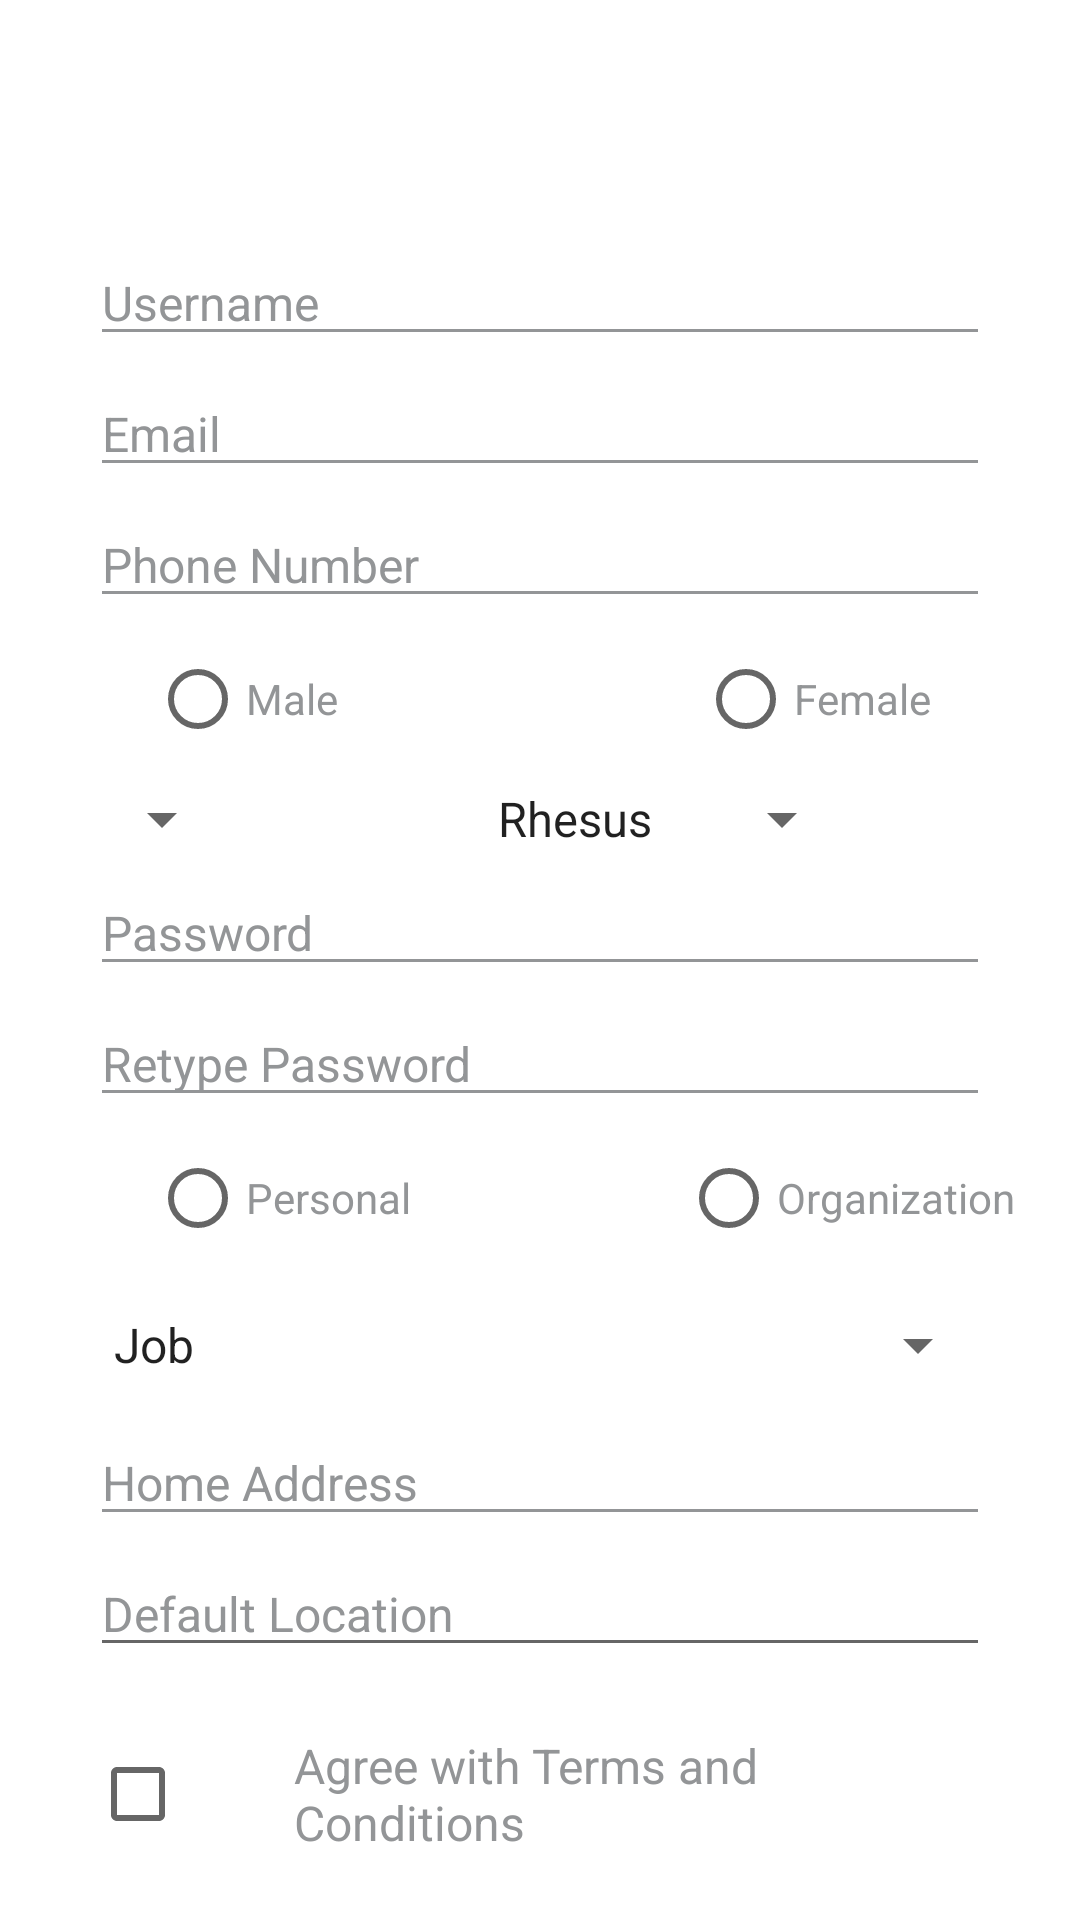

Produce the Android XML layout that renders to this screen, including the resource entries it uses.
<!-- AndroidManifest.xml: application theme Theme.10119186Latihan2 -->
<!-- res/layout/activity_register.xml -->
<?xml version="1.0" encoding="utf-8"?>
<RelativeLayout xmlns:android="http://schemas.android.com/apk/res/android"
    android:layout_width="match_parent"
    android:layout_height="match_parent">

    <LinearLayout
        android:id="@+id/header"
        android:layout_width="match_parent"
        android:layout_height="60dp"
        android:background="@drawable/ic_header"
        android:elevation="@dimen/dimen3dp"
        android:orientation="horizontal">

        <ImageView
            android:layout_width="@dimen/dimen30dp"
            android:layout_height="@dimen/dimen30dp"
            android:layout_gravity="center"
            android:layout_marginLeft="@dimen/dimen20dp"
            android:src="@drawable/ic_header_back" />

        <TextView
            android:layout_width="84dp"
            android:layout_height="wrap_content"
            android:layout_gravity="center"
            android:layout_margin="@dimen/dimen10dp"
            android:text="@string/register"
            android:textColor="@color/white"
            android:textSize="@dimen/dimen19dp" />
    </LinearLayout>
    <LinearLayout
        android:layout_width="match_parent"
        android:layout_height="wrap_content"
        android:layout_below="@id/header"
        android:orientation="vertical"
        android:layout_marginTop="@dimen/dimen15dp"
        android:layout_marginLeft="@dimen/dimen10dp"
        android:layout_marginRight="@dimen/dimen10dp">

        <EditText
            android:layout_width="match_parent"
            android:layout_height="wrap_content"
            android:layout_marginTop="@dimen/dimen5dp"
            android:layout_marginLeft="@dimen/dimen20dp"
            android:layout_marginRight="@dimen/dimen20dp"
            android:text="@string/username"
            android:textColor="@color/separator"
            android:textSize="@dimen/dimen16dp"
            android:backgroundTint="@color/separator"/>
        <EditText
            android:layout_width="match_parent"
            android:layout_height="wrap_content"
            android:layout_marginTop="@dimen/dimen5dp"
            android:layout_marginLeft="@dimen/dimen20dp"
            android:layout_marginRight="@dimen/dimen20dp"
            android:text="@string/email"
            android:textColor="@color/separator"
            android:textSize="@dimen/dimen16dp"
            android:backgroundTint="@color/separator"/>
        <EditText
            android:layout_width="match_parent"
            android:layout_height="wrap_content"
            android:layout_marginTop="@dimen/dimen5dp"
            android:layout_marginLeft="@dimen/dimen20dp"
            android:layout_marginRight="@dimen/dimen20dp"
            android:text="@string/phone"
            android:textColor="@color/separator"
            android:textSize="@dimen/dimen16dp"
            android:backgroundTint="@color/separator"/>
        <RadioGroup
            android:id="@+id/gender"
            android:layout_width="match_parent"
            android:layout_height="wrap_content"
            android:layout_marginTop="@dimen/dimen3dp"
            android:orientation="horizontal">

            <RadioButton
                android:layout_width="wrap_content"
                android:layout_height="wrap_content"
                android:layout_marginLeft="@dimen/dimen40dp"
                android:text="@string/male"
                android:textColor="@color/separator" />

            <RadioButton
                android:layout_width="wrap_content"
                android:layout_height="wrap_content"
                android:text="@string/female"
                android:textColor="@color/separator"
                android:layout_marginLeft="@dimen/dimen120dp"/>
        </RadioGroup>
        <LinearLayout
            android:layout_width="match_parent"
            android:layout_height="wrap_content"
            android:orientation="horizontal"
            android:layout_marginTop="@dimen/dimen4dp">
            <Spinner
                android:id="@+id/blood_type"
                android:layout_width="wrap_content"
                android:layout_height="match_parent"
                android:layout_marginLeft="@dimen/dimen20dp"
                android:entries="@array/bloodtype">
            </Spinner>
            <Spinner
                android:id="@+id/reshus"
                android:layout_width="wrap_content"
                android:layout_height="match_parent"
                android:layout_marginLeft="@dimen/dimen80dp"
                android:entries="@array/rhesus">
            </Spinner>
        </LinearLayout>
        <EditText
            android:layout_width="match_parent"
            android:layout_height="wrap_content"
            android:layout_marginTop="@dimen/dimen5dp"
            android:layout_marginLeft="@dimen/dimen20dp"
            android:layout_marginRight="@dimen/dimen20dp"
            android:text="@string/password"
            android:textColor="@color/separator"
            android:textSize="@dimen/dimen16dp"
            android:backgroundTint="@color/separator"/>
        <EditText
            android:layout_width="match_parent"
            android:layout_height="wrap_content"
            android:layout_marginTop="@dimen/dimen5dp"
            android:layout_marginLeft="@dimen/dimen20dp"
            android:layout_marginRight="@dimen/dimen20dp"
            android:text="@string/retype"
            android:textColor="@color/separator"
            android:textSize="@dimen/dimen16dp"
            android:backgroundTint="@color/separator"/>
        <RadioGroup
            android:id="@+id/categories"
            android:layout_width="match_parent"
            android:layout_height="wrap_content"
            android:layout_marginTop="@dimen/dimen3dp"
            android:orientation="horizontal">

            <RadioButton
                android:layout_width="wrap_content"
                android:layout_height="wrap_content"
                android:layout_marginLeft="@dimen/dimen40dp"
                android:text="@string/personal"
                android:textColor="@color/separator" />

            <RadioButton
                android:layout_width="wrap_content"
                android:layout_height="wrap_content"
                android:text="@string/organization"
                android:textColor="@color/separator"
                android:layout_marginLeft="@dimen/dimen90dp"/>
        </RadioGroup>
        <Spinner
            android:id="@+id/job"
            android:layout_width="match_parent"
            android:layout_height="@dimen/dimen40dp"
            android:entries="@array/job"
            android:layout_marginLeft="@dimen/dimen20dp"
            android:layout_marginRight="@dimen/dimen20dp"
            android:layout_marginTop="@dimen/dimen5dp">
        </Spinner>
        <EditText
            android:layout_width="match_parent"
            android:layout_height="wrap_content"
            android:layout_marginTop="@dimen/dimen5dp"
            android:layout_marginLeft="@dimen/dimen20dp"
            android:layout_marginRight="@dimen/dimen20dp"
            android:text="@string/home_address"
            android:textColor="@color/separator"
            android:textSize="@dimen/dimen16dp"
            android:backgroundTint="@color/separator"/>
        <EditText
            android:layout_width="match_parent"
            android:layout_height="wrap_content"
            android:layout_marginTop="@dimen/dimen5dp"
            android:layout_marginLeft="@dimen/dimen20dp"
            android:layout_marginRight="@dimen/dimen20dp"
            android:text="@string/location"
            android:textColor="@color/separator"
            android:textSize="@dimen/dimen16dp"
            android:drawableRight="@drawable/ic_blood_needed_location"/>
        <LinearLayout
            android:layout_width="match_parent"
            android:layout_height="wrap_content"
            android:orientation="horizontal"
            android:layout_marginTop="@dimen/dimen2dp">
            <CheckBox
                android:layout_width="wrap_content"
                android:layout_gravity="center"
                android:layout_marginLeft="@dimen/dimen20dp"
                android:layout_height="wrap_content" />
            <TextView
                android:layout_width="wrap_content"
                android:layout_height="wrap_content"
                android:layout_gravity="center"
                android:layout_margin="@dimen/dimen20dp"
                android:text="@string/agree"
                android:textColor="@color/separator"
                android:textSize="@dimen/dimen16dp" />
        </LinearLayout>

        <androidx.appcompat.widget.AppCompatButton
            android:layout_width="match_parent"
            android:layout_height="wrap_content"
            android:layout_marginLeft="@dimen/dimen25dp"
            android:layout_marginTop="@dimen/dimen5dp"
            android:layout_marginRight="@dimen/dimen25dp"
            android:background="@drawable/border_button_r"
            android:text="@string/register"
            android:textColor="@color/pictonb"
            android:onClick="register"/>
    </LinearLayout>
    
</RelativeLayout>
<!-- resources referenced by this layout -->
<resources>
  <string-array name="job">
          <item>Job</item>
          <item>Doctor</item>
          <item>Student</item>
          <item>Nurse</item>
          <item>Police</item>
          <item>Soldier</item>
      </string-array>
  <string-array name="rhesus">
          <item>Rhesus</item>
          <item>Positive</item>
          <item>Negative</item>
      </string-array>
  <color name="pictonb">#45b1e8</color>
  <color name="separator">#939597</color>
  <color name="white">#FFFFFFFF</color>
  <dimen name="dimen10dp">10dp</dimen>
  <dimen name="dimen120dp">120dp</dimen>
  <dimen name="dimen15dp">15dp</dimen>
  <dimen name="dimen16dp">16dp</dimen>
  <dimen name="dimen19dp">19dp</dimen>
  <dimen name="dimen20dp">20dp</dimen>
  <dimen name="dimen25dp">25dp</dimen>
  <dimen name="dimen2dp">2dp</dimen>
  <dimen name="dimen30dp">30dp</dimen>
  <dimen name="dimen3dp">3dp</dimen>
  <dimen name="dimen40dp">40dp</dimen>
  <dimen name="dimen4dp">4dp</dimen>
  <dimen name="dimen5dp">5dp</dimen>
  <dimen name="dimen80dp">80dp</dimen>
  <dimen name="dimen90dp">90dp</dimen>
  <!-- drawable border_button_r (drawable) -->
  <?xml version="1.0" encoding="utf-8"?>
  <shape xmlns:android="http://schemas.android.com/apk/res/android" android:shape="rectangle">
      <stroke android:width="@dimen/dimen2dp" android:color="@color/pictonb"/>
      <corners android:radius="@dimen/dimen5dp"/>
  </shape>
  <string name="agree">Agree with Terms and Conditions</string>
  <string name="email">Email</string>
  <string name="female">Female</string>
  <string name="home_address">Home Address</string>
  <string name="location">Default Location</string>
  <string name="male">Male</string>
  <string name="organization">Organization</string>
  <string name="password">Password</string>
  <string name="personal">Personal</string>
  <string name="phone">Phone Number</string>
  <string name="register">Register</string>
  <string name="retype">Retype Password</string>
  <string name="username">Username</string>
  <style name="Theme.10119186Latihan2" parent="Theme.MaterialComponents.DayNight.DarkActionBar">
          
          <item name="colorPrimary">@color/purple_500</item>
          <item name="colorPrimaryVariant">@color/purple_700</item>
          <item name="colorOnPrimary">@color/white</item>
          
          <item name="colorSecondary">@color/teal_200</item>
          <item name="colorSecondaryVariant">@color/teal_700</item>
          <item name="colorOnSecondary">@color/black</item>
          
          <item name="android:statusBarColor" tools:targetApi="l">?attr/colorPrimaryVariant</item>
          
      </style>
  <color name="purple_500">#FF6200EE</color>
  <color name="purple_700">#FF3700B3</color>
  <color name="teal_200">#FF03DAC5</color>
  <color name="teal_700">#FF018786</color>
  <color name="black">#FF000000</color>
</resources>
